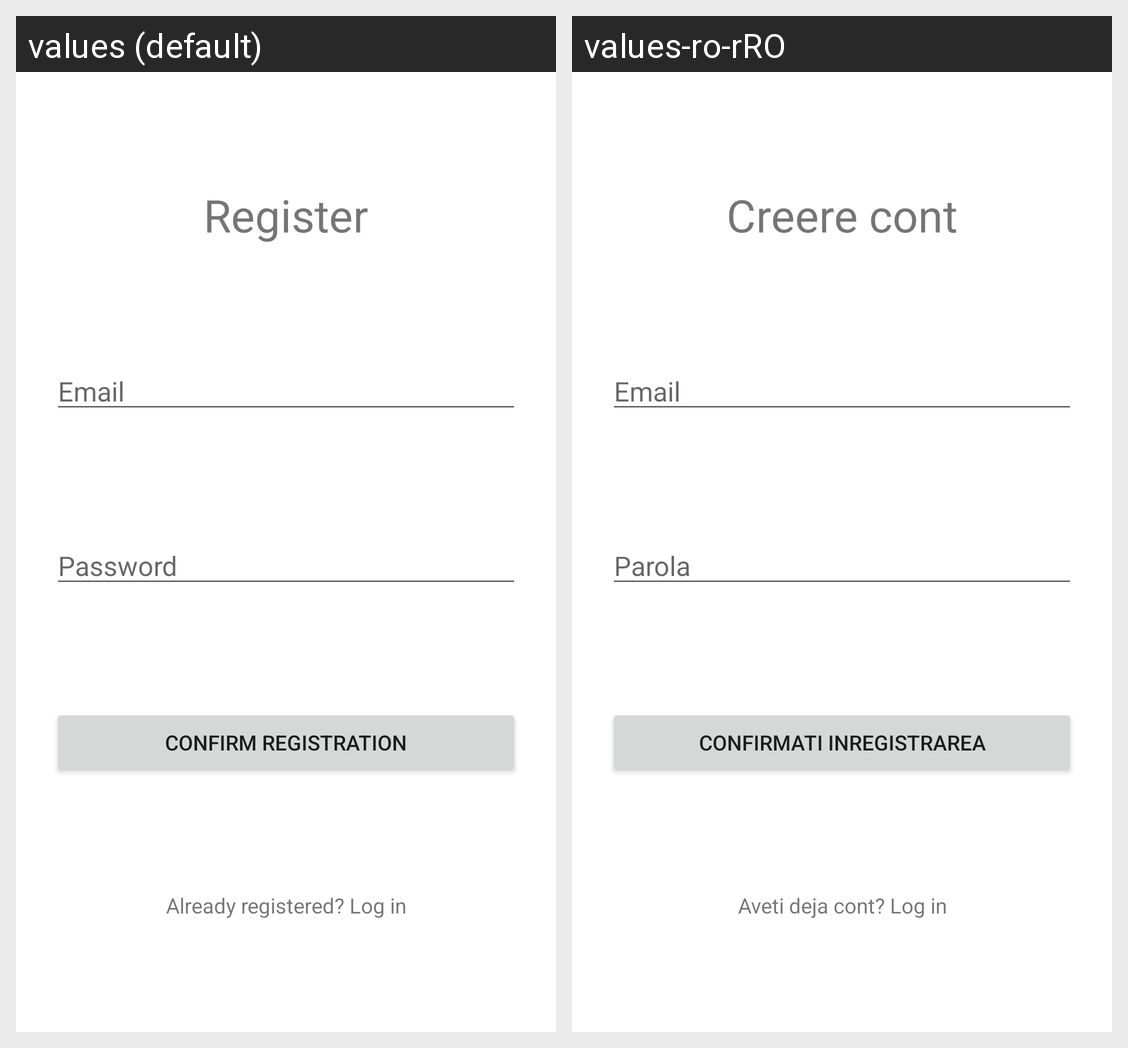

Strings drawn on this Android screen and how each of the app's shown locales translates them:
Android screen res/layout/activity_register.xml rendered under 2 locales, left to right: values (default), values-ro-rRO. Device: Nexus 5 (rendered at 1080×1920; each locale shown at half size, 540×960, under a caption strip naming it); theme AppTheme.
Strings drawn on this screen, with the default value and each locale's value (text and hints the layout hard-codes, and strings that could not be matched under every locale, appear in the picture but are not listed):

register
  values: Register
  values-ro-rRO: Creere cont

email
  values: Email
  values-ro-rRO: Email

password
  values: Password
  values-ro-rRO: Parola

confirmRegistration
  values: Confirm registration
  values-ro-rRO: Confirmati inregistrarea

loginFromRegister
  values: Already registered? Log in
  values-ro-rRO: Aveti deja cont? Log in
